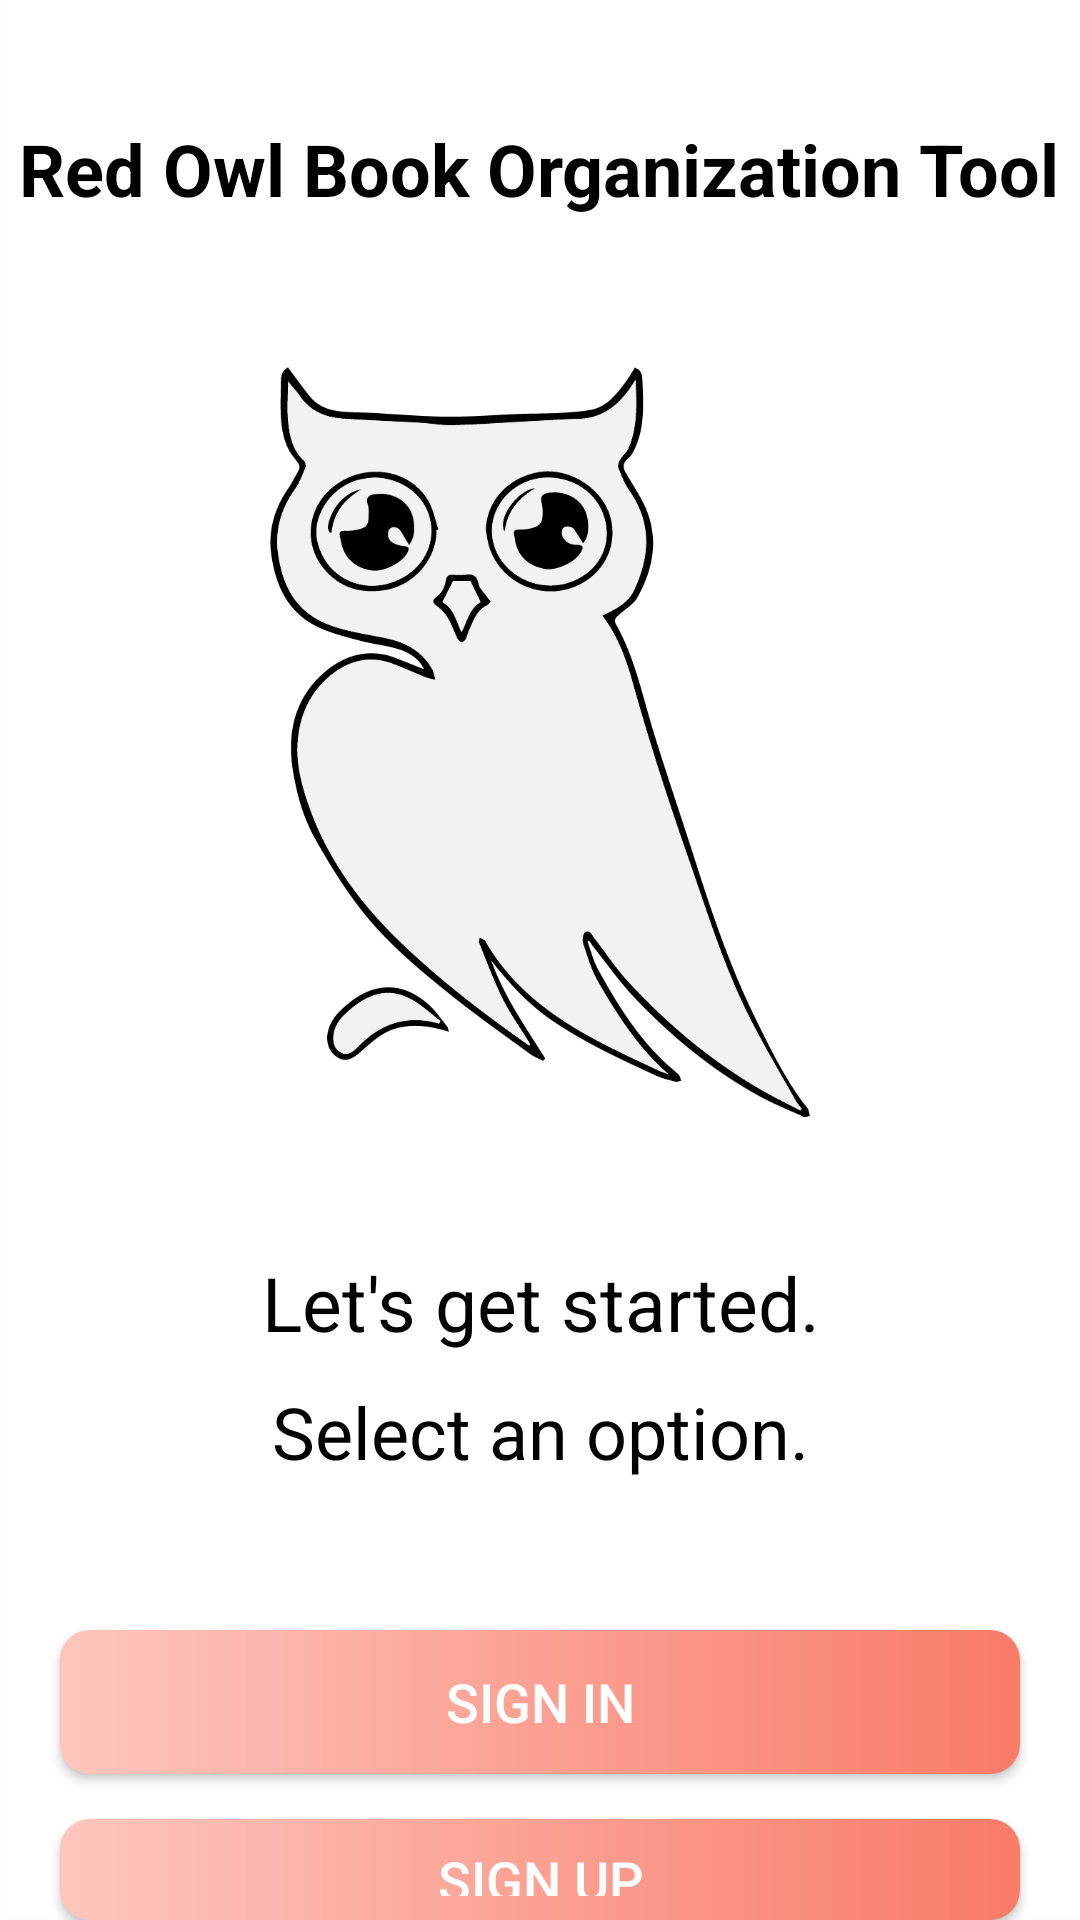

Write the Android layout XML for this screen, with the resource values it uses.
<!-- AndroidManifest.xml: activity theme AppTheme.NoActionBar -->
<!-- res/layout/activity_intro.xml -->
<?xml version="1.0" encoding="utf-8"?>
<LinearLayout xmlns:android="http://schemas.android.com/apk/res/android"
    xmlns:app="http://schemas.android.com/apk/res-auto"
    xmlns:tools="http://schemas.android.com/tools"
    android:layout_width="match_parent"
    android:layout_height="match_parent"
    android:background="@drawable/intro_background"
    android:layout_gravity="center_horizontal"
    android:orientation="vertical"
    tools:context=".activities.IntroActivity">

    <TextView
        android:id="@+id/tv_app_name"
        android:layout_width="wrap_content"
        android:layout_height="wrap_content"
        android:gravity="center"
        android:layout_gravity="center"
        android:layout_marginTop="@dimen/intro_screen_title_text_marginTop"
        android:text="Red Owl Book Organization Tool"
        android:textColor="@color/black"
        android:textSize="@dimen/intro_text_size"
        android:textStyle="bold"/>

    <ImageView
        android:layout_width="180dp"
        android:layout_height="290dp"
        android:gravity="center"
        android:layout_gravity="center"
        android:layout_marginTop="@dimen/intro_screen_image_marginTop"
        android:src="@drawable/owl_splash_logo" />

    <TextView
        android:layout_width="wrap_content"
        android:layout_height="wrap_content"
        android:gravity="center"
        android:layout_gravity="center"
        android:layout_marginTop="@dimen/lets_get_started_text_marginTop"
        android:text="Let's get started."
        android:textColor="@color/primary_text_color"
        android:textSize="@dimen/lets_get_started_text_size"/>

    <TextView
        android:layout_width="match_parent"
        android:layout_height="wrap_content"
        android:layout_marginStart="@dimen/intro_text_marginStartEnd"
        android:layout_marginTop="@dimen/intro_text_marginTop"
        android:layout_marginEnd="@dimen/intro_text_marginStartEnd"
        android:gravity="center"
        android:layout_gravity="center"
        android:lineSpacingExtra="@dimen/intro_text_line_spacing_extra"
        android:text="Select an option."
        android:textColor="@color/black"
        android:textSize="@dimen/intro_text_size"/>

    <Button
        android:id="@+id/btn_sign_in_intro"
        android:layout_width="match_parent"
        android:layout_height="wrap_content"
        android:layout_gravity="center"
        android:layout_marginStart="@dimen/btn_marginStartEnd"
        android:layout_marginTop="@dimen/intro_screen_sign_in_btn_marginTop"
        android:layout_marginEnd="@dimen/btn_marginStartEnd"
        android:background="@drawable/shape_button_rounded"
        android:foreground="?attr/selectableItemBackground"
        android:gravity="center"
        android:paddingTop="@dimen/btn_paddingTopBottom"
        android:paddingBottom="@dimen/btn_paddingTopBottom"
        android:inputType="text"
        android:text="SIGN IN"
        android:textColor="@color/white"
        android:textSize="@dimen/btn_text_size"/>

    <Button
        android:id="@+id/btn_sign_up_intro"
        android:layout_width="match_parent"
        android:layout_height="wrap_content"
        android:layout_gravity="center"
        android:layout_marginStart="@dimen/btn_marginStartEnd"
        android:layout_marginTop="@dimen/intro_screen_sign_up_btn_marginTop"
        android:layout_marginEnd="@dimen/btn_marginStartEnd"
        android:background="@drawable/shape_button_rounded"
        android:foreground="?attr/selectableItemBackground"
        android:gravity="center"
        android:paddingTop="@dimen/btn_paddingTopBottom"
        android:paddingBottom="@dimen/btn_paddingTopBottom"
        android:text="Sign up"
        android:textColor="@color/white"
        android:textSize="@dimen/btn_text_size"/>

</LinearLayout>
<!-- resources referenced by this layout -->
<resources>
  <color name="black">#FF000000</color>
  <color name="primary_text_color">#FF000000</color>
  <color name="white">#FFFFFFFF</color>
  <dimen name="btn_marginStartEnd">20dp</dimen>
  <dimen name="btn_paddingTopBottom">8dp</dimen>
  <dimen name="btn_text_size">18sp</dimen>
  <dimen name="intro_screen_image_marginTop">30dp</dimen>
  <dimen name="intro_screen_sign_in_btn_marginTop">50dp</dimen>
  <dimen name="intro_screen_sign_up_btn_marginTop">15dp</dimen>
  <dimen name="intro_screen_title_text_marginTop">40dp</dimen>
  <dimen name="intro_text_line_spacing_extra">5dp</dimen>
  <dimen name="intro_text_marginStartEnd">20dp</dimen>
  <dimen name="intro_text_marginTop">10dp</dimen>
  <dimen name="intro_text_size">24sp</dimen>
  <dimen name="lets_get_started_text_marginTop">25dp</dimen>
  <dimen name="lets_get_started_text_size">25sp</dimen>
  <!-- drawable intro_background: png bitmap (drawable, 12625 bytes) -->
  <!-- drawable owl_splash_logo: png bitmap (drawable, 62110 bytes) -->
  <!-- drawable shape_button_rounded (drawable) -->
  <?xml version="1.0" encoding="utf-8"?>
  <shape xmlns:android="http://schemas.android.com/apk/res/android"
      android:shape="rectangle">
  
      <gradient
          android:angle="360"
          android:startColor="#FDC6BD"
          android:endColor="#F97B68"
          android:type="linear"
          ></gradient>
  
      <corners android:radius="10dp"></corners>
  
  </shape>
  <style name="AppTheme.NoActionBar">
          <item name="windowActionBar">false</item>
          <item name="android:windowNoTitle">true</item>
      </style>
</resources>
